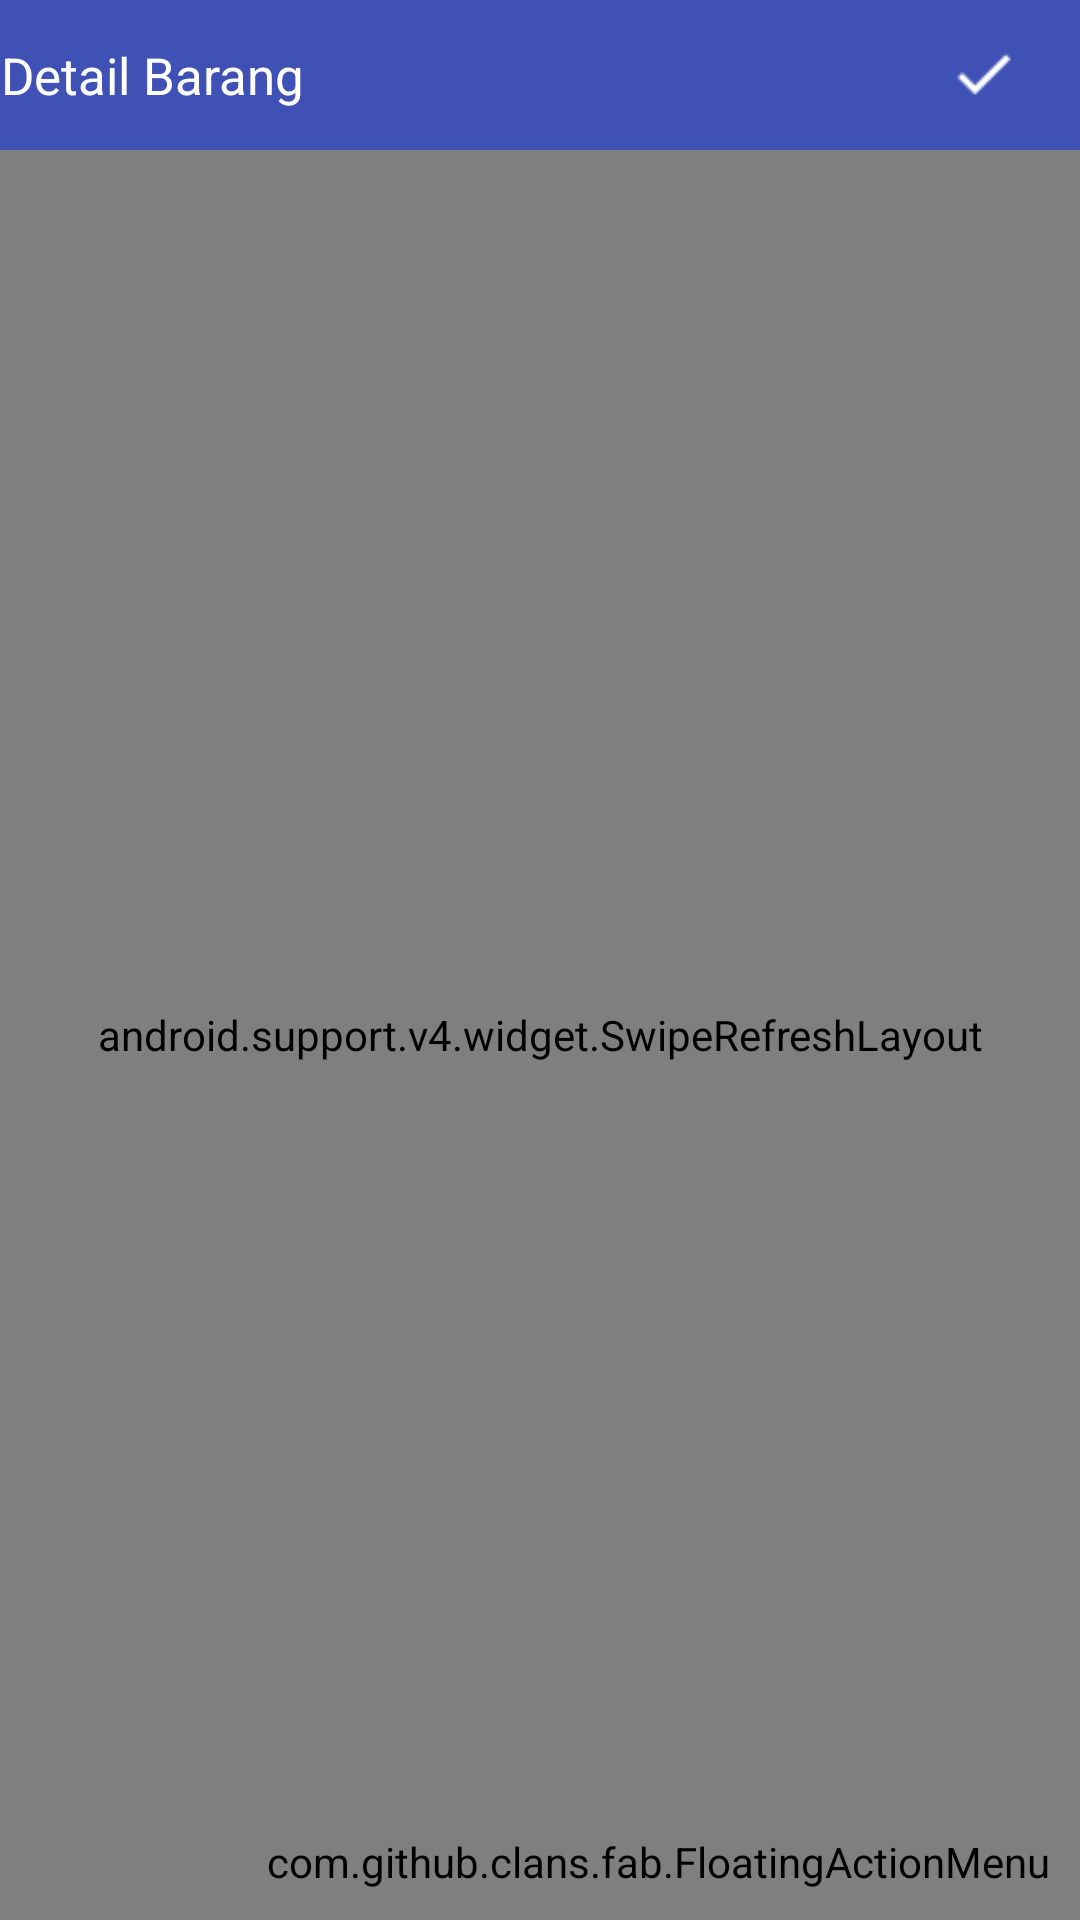

This screen was rendered from an Android layout file. Write that file and the resources it references.
<!-- AndroidManifest.xml: application theme AppTheme -->
<!-- res/layout/activity_test.xml -->
<RelativeLayout xmlns:android="http://schemas.android.com/apk/res/android"
    xmlns:tools="http://schemas.android.com/tools"
    android:layout_width="match_parent"
    android:layout_height="match_parent"
    xmlns:app="http://schemas.android.com/apk/res-auto"
    xmlns:card_view="http://schemas.android.com/apk/res-auto"
    xmlns:fab="http://schemas.android.com/apk/res-auto"
    android:orientation="vertical">

    <android.support.v7.widget.Toolbar
        android:id="@+id/toolbar"
        android:layout_width="match_parent"
        android:layout_height="50dp"
        android:theme="@style/ThemeOverlay.AppCompat.Dark.ActionBar"
        app:popupTheme="@style/ThemeOverlay.AppCompat.Light"
        android:background="@color/colorPrimary"
        app:contentInsetLeft="0dp"
        app:contentInsetStart="0dp"
        app:contentInsetStartWithNavigation="0dp">

        <LinearLayout
            android:orientation="horizontal"
            android:layout_width="match_parent"
            android:layout_height="wrap_content">

            <TextView
                android:id="@+id/etTitle"
                android:layout_width="wrap_content"
                android:layout_height="match_parent"
                android:gravity="center"
                android:text="Detail Barang"
                android:textSize="17dp"
                android:textColor="#fff"/>

            <LinearLayout
                android:visibility="visible"
                android:layout_width="match_parent"
                android:layout_height="match_parent"
                android:paddingRight="20dp"
                android:gravity="right">

                <ImageButton
                    android:id="@+id/btnDone"
                    android:layout_width="24dp"
                    android:layout_height="24dp"
                    android:background="@null"
                    android:scaleType="fitCenter"
                    android:gravity="left"
                    android:src="@drawable/ic_check_30px"/>

            </LinearLayout>

        </LinearLayout>

    </android.support.v7.widget.Toolbar>

    <android.support.v4.widget.SwipeRefreshLayout
        android:id="@+id/swipeToRefresh"
        android:layout_below="@+id/toolbar"
        android:layout_width="match_parent"
        android:layout_height="match_parent">

        <LinearLayout
            android:layout_width="match_parent"
            android:layout_height="match_parent"
            android:orientation="vertical"
            android:focusable="true"
            android:focusableInTouchMode="true"
            android:padding="10dp"
            android:background="#FFFFFF">

            <android.support.v7.widget.CardView
                android:id="@+id/cvStudent"
                android:layout_width="match_parent"
                android:layout_height="match_parent"
                android:layout_margin="5dp"
                card_view:cardCornerRadius="4dp">

                <LinearLayout
                    android:layout_width="match_parent"
                    android:layout_height="wrap_content"
                    android:padding="10dp"
                    android:orientation="vertical">

                    <LinearLayout
                        android:id="@+id/llDetailBarang"
                        android:layout_width="match_parent"
                        android:layout_height="wrap_content"
                        android:orientation="vertical">

                    </LinearLayout>

                    <android.support.v7.widget.RecyclerView
                        android:id="@+id/rvShelf"
                        android:layout_below="@+id/llDetailBarang"
                        android:layout_width="wrap_content"
                        android:layout_height="wrap_content"
                        android:layout_gravity="center_horizontal"
                        android:scrollbars="none" />

                    <LinearLayout
                        android:id="@+id/llButton"
                        android:layout_alignParentBottom="true"
                        android:layout_marginTop="10dp"
                        android:layout_width="match_parent"
                        android:layout_height="wrap_content"
                        android:orientation="vertical">

                        <LinearLayout
                            android:visibility="gone"
                            android:layout_width="fill_parent"
                            android:layout_height="wrap_content"
                            android:orientation="horizontal">

                            <Button
                                android:id="@+id/btnAddStock"
                                android:layout_width="0dp"
                                android:layout_height="wrap_content"
                                android:layout_weight="1"
                                android:layout_marginRight="10dp"
                                android:background="@drawable/button_color_state"
                                android:text="Add Stok"
                                android:textAllCaps="false"
                                android:textColor="#FFFFFF" />

                            <Button
                                android:id="@+id/btnRemoveStock"
                                android:layout_width="0dp"
                                android:layout_height="wrap_content"
                                android:layout_weight="1"
                                android:background="@drawable/button_color_state"
                                android:textColor="#FFFFFF"
                                android:textAllCaps="false"
                                android:text="Remove Stok"/>

                        </LinearLayout>

                        <Button
                            android:visibility="gone"
                            android:id="@+id/btnFinish"
                            android:layout_marginTop="10dp"
                            android:layout_width="match_parent"
                            android:layout_height="wrap_content"
                            android:background="@drawable/button_color_state"
                            android:text="Selesai"
                            android:textAllCaps="false"
                            android:textColor="#FFFFFF" />

                    </LinearLayout>

                </LinearLayout>

            </android.support.v7.widget.CardView>



            <LinearLayout
                android:id="@+id/llProgress"
                android:layout_width="fill_parent"
                android:layout_height="wrap_content"
                android:gravity="center"
                android:orientation="vertical"
                android:visibility="gone" >
                <ProgressBar
                    android:id="@+id/pbHeaderProgress"
                    android:layout_width="wrap_content"
                    android:layout_height="wrap_content" >
                </ProgressBar>
            </LinearLayout>

            <TextView
                android:id="@+id/tvWrongLogin"
                android:textColor="#CE1126"
                android:gravity="center"
                android:layout_width="match_parent"
                android:layout_height="wrap_content"/>

        </LinearLayout>

    </android.support.v4.widget.SwipeRefreshLayout>

    <com.github.clans.fab.FloatingActionMenu
        android:id="@+id/menuFam"
        android:layout_gravity="right"
        android:layout_width="wrap_content"
        android:layout_height="wrap_content"
        android:layout_alignParentBottom="true"
        android:layout_alignParentRight="true"
        android:paddingBottom="10dp"
        android:paddingRight="10dp"
        fab:menu_fab_size="normal"
        fab:menu_showShadow="true"
        fab:menu_shadowColor="#66000000"
        fab:menu_shadowRadius="4dp"
        fab:menu_shadowXOffset="1dp"
        fab:menu_shadowYOffset="3dp"
        fab:menu_colorNormal="@color/colorPrimary"
        fab:menu_colorPressed="@color/colorPrimaryDark"
        fab:menu_colorRipple="#99FFFFFF"
        fab:menu_animationDelayPerItem="50"
        fab:menu_icon="@drawable/fab_add"
        fab:menu_buttonSpacing="0dp"
        fab:menu_labels_margin="0dp"
        fab:menu_labels_paddingTop="4dp"
        fab:menu_labels_paddingRight="8dp"
        fab:menu_labels_paddingBottom="4dp"
        fab:menu_labels_paddingLeft="8dp"
        fab:menu_labels_padding="8dp"
        fab:menu_labels_textColor="#FFFFFF"
        fab:menu_labels_textSize="14sp"
        fab:menu_labels_cornerRadius="3dp"
        fab:menu_labels_colorNormal="#333333"
        fab:menu_labels_colorPressed="#444444"
        fab:menu_labels_colorRipple="#66FFFFFF"
        fab:menu_labels_showShadow="true"
        fab:menu_labels_singleLine="false"
        fab:menu_labels_ellipsize="none"
        fab:menu_labels_maxLines="-1"
        fab:menu_labels_position="left"
        fab:menu_openDirection="up"
        fab:menu_backgroundColor="@android:color/transparent"
        fab:menu_fab_label="Menu">

        <com.github.clans.fab.FloatingActionButton
            android:id="@+id/menu_plus"
            android:layout_width="wrap_content"
            android:layout_height="wrap_content"
            android:src="@drawable/fab_add"
            style="@style/MenuButtonsStyle"
            fab:fab_size="mini"
            fab:fab_label="Tambah Stok" />

        <com.github.clans.fab.FloatingActionButton
            android:id="@+id/menu_minus"
            android:layout_width="wrap_content"
            android:layout_height="wrap_content"
            android:src="@drawable/ic_minus_30px"
            fab:fab_size="mini"
            fab:fab_label="Jual" />

    </com.github.clans.fab.FloatingActionMenu>

</RelativeLayout>
<!-- resources referenced by this layout -->
<resources>
  <color name="colorPrimary">#3F51B5</color>
  <color name="colorPrimaryDark">#303F9F</color>
  <!-- drawable button_color_state (drawable) -->
  <?xml version="1.0" encoding="utf-8"?>
  <selector xmlns:android="http://schemas.android.com/apk/res/android">
      <item android:drawable="@drawable/bg_button_pressed" android:state_pressed="true" />
      <item android:drawable="@drawable/bg_button_disabled" android:state_enabled="false" />
      <item android:drawable="@drawable/bg_button_normal" />
  </selector>
  <!-- drawable ic_check_30px: png bitmap (drawable, 289 bytes) -->
  <!-- drawable ic_minus_30px: png bitmap (drawable, 175 bytes) -->
  <style name="MenuButtonsStyle">
          <item name="fab_size">mini</item>
          <item name="fab_showAnimation">@anim/jump_from_down</item>
          <item name="fab_hideAnimation">@anim/jump_to_down</item>
          <item name="fab_shadowColor">#444</item>
          <item name="fab_colorNormal">#43A047</item>
          <item name="fab_colorPressed">#1B5E20</item>
          <item name="fab_colorRipple">#99FFFFFF</item>
      </style>
  <style name="AppTheme" parent="Theme.AppCompat.Light.NoActionBar">
          
          <item name="colorPrimary">@color/colorPrimary</item>
          <item name="colorPrimaryDark">@color/colorPrimaryDark</item>
          <item name="colorAccent">@color/colorAccent</item>
      </style>
  <!-- drawable bg_button_pressed (drawable) -->
  <?xml version="1.0" encoding="utf-8"?>
  <shape xmlns:android="http://schemas.android.com/apk/res/android"
      android:shape="rectangle">
      <solid android:color="#446CB3" />
      <corners android:bottomRightRadius="4dp"
          android:bottomLeftRadius="4dp"
          android:topRightRadius="4dp"
          android:topLeftRadius="4dp"/>
  </shape>
  <!-- drawable bg_button_disabled (drawable) -->
  <?xml version="1.0" encoding="utf-8"?>
  <selector xmlns:android="http://schemas.android.com/apk/res/android">
      <item>
          <shape android:shape="rectangle">
              
              <solid android:color="#00ffffff"/>
              
              <stroke android:color="@color/colorPrimary" android:width="2dp"/>
              <corners android:radius="4dp"/>
          </shape>
      </item>
  </selector>
  <color name="colorAccent">#1abc9c</color>
</resources>
